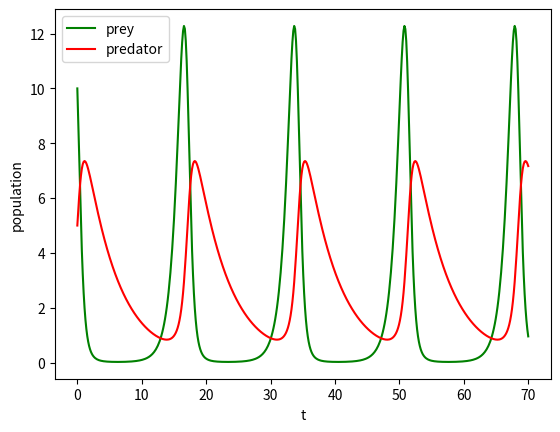

Recreate this plot in Python.
#!/usr/bin/env python3

import numpy as np
import matplotlib.pyplot as plt
import scipy.integrate

# Model parameters.
alpha1 = 1.2
beta1 = 0.4
alpha2 = 0.2
beta2 = 0.1


# Function that evaluates the RHS of the ODE. It has two components,
# representing the changes in prey and predator populations.
def f(y, t):
    return [
        alpha1 * y[0] - beta1 * y[0] * y[1],
        -alpha2 * y[1] + beta2 * y[0] * y[1],
    ]


# Time points of interest.
t = np.linspace(0, 70, 500)

# Initial conditions, populations of prey and predators.
yinit = [10, 5]

# Solve the problem, the result will have shape `(len(t), 2)`.
y = scipy.integrate.odeint(f, yinit, t)

# Plot the solution.
plt.figure()
plt.plot(t, y[:, 0], label='prey', c='g')
plt.plot(t, y[:, 1], label='predator', c='r')
plt.legend()
plt.xlabel('t')
plt.ylabel('population')
plt.savefig('lotka_volterra.pdf')
